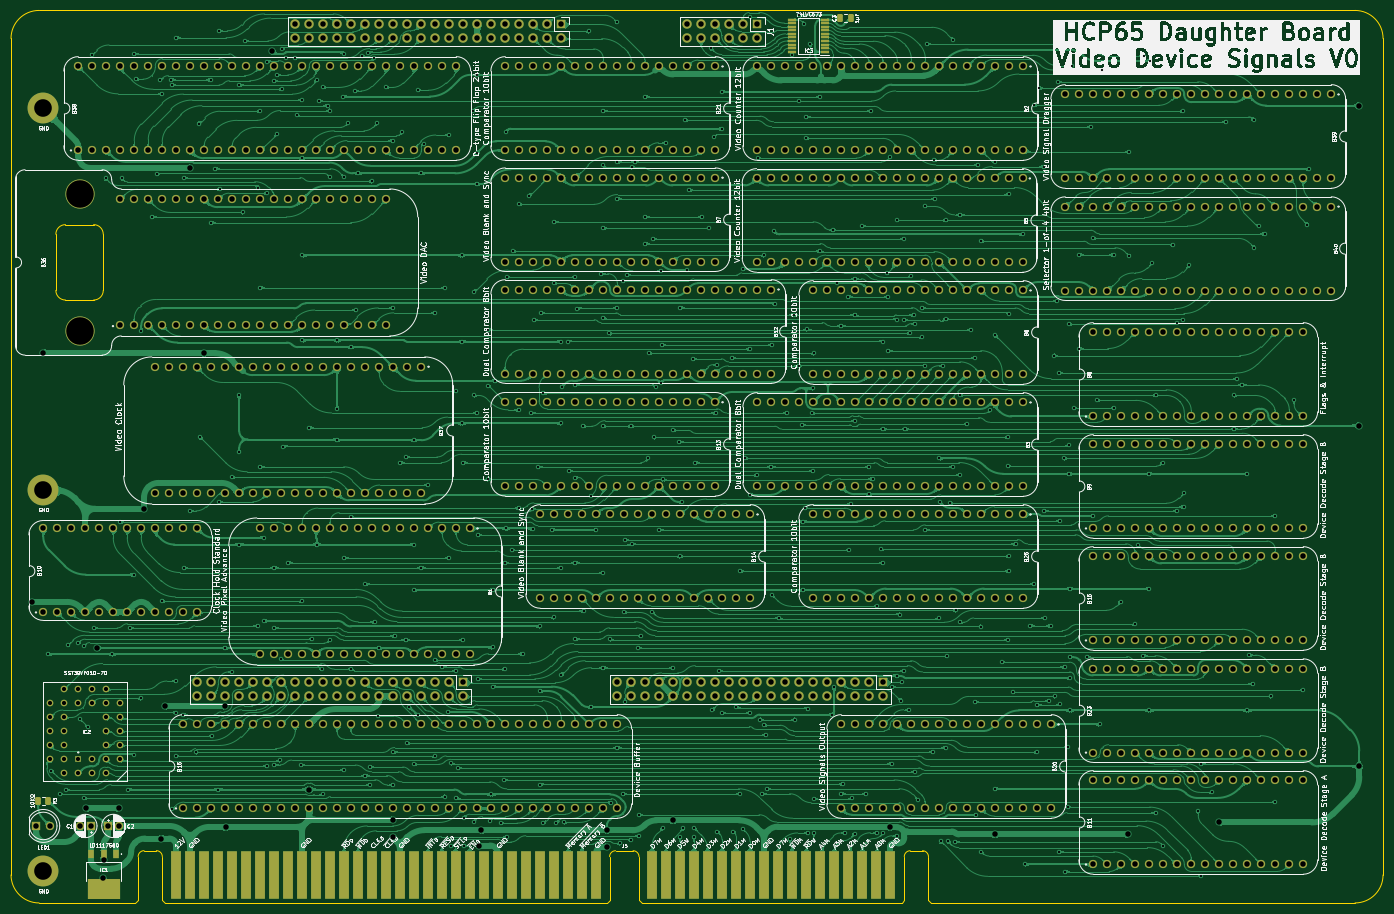
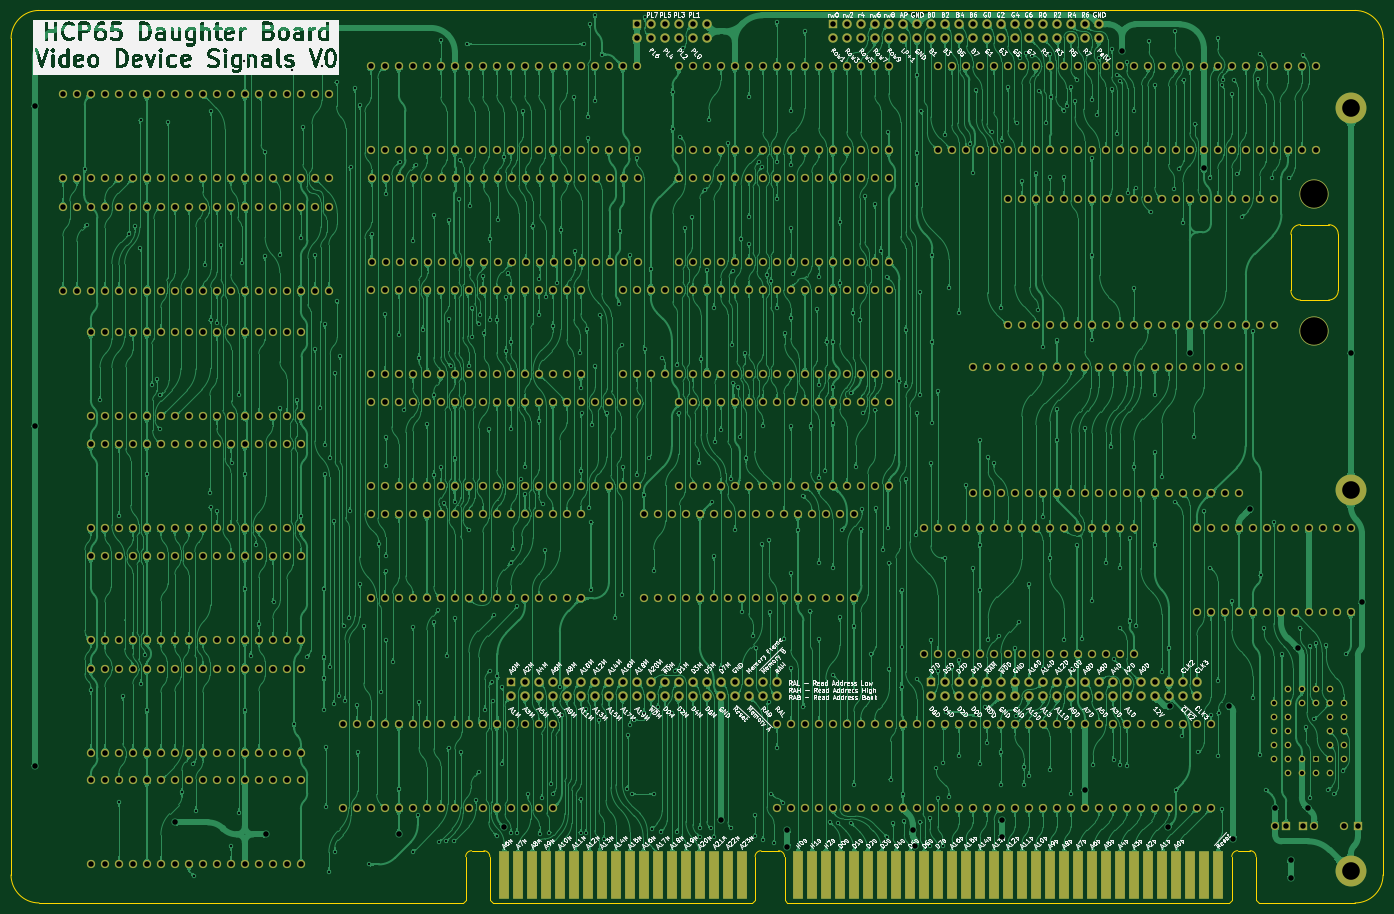
Circuit board: 9 layer files. Board 248.9 x 161.9 mm.
- bottom_copper: Video Board - Signals-B_Cu.gbl (1908852 bytes)
- bottom_mask: Video Board - Signals-B_Mask.gbs (27661 bytes)
- bottom_silk: Video Board - Signals-B_Silkscreen.gbo (372554 bytes)
- outline: Video Board - Signals-Edge_Cuts.gm1 (2826 bytes)
- top_copper: Video Board - Signals-F_Cu.gtl (1539068 bytes)
- top_mask: Video Board - Signals-F_Mask.gts (29296 bytes)
- top_silk: Video Board - Signals-F_Silkscreen.gto (458735 bytes)
- drill: Video Board - Signals-NPTH.drl (404 bytes)
- drill: Video Board - Signals-PTH.drl (24249 bytes)

=== bottom_copper: Video Board - Signals-B_Cu.gbl (1908852 bytes, source omitted) ===
=== bottom_mask: Video Board - Signals-B_Mask.gbs (27661 bytes, source omitted) ===
=== bottom_silk: Video Board - Signals-B_Silkscreen.gbo (372554 bytes, source omitted) ===
=== outline: Video Board - Signals-Edge_Cuts.gm1 ===
%TF.GenerationSoftware,KiCad,Pcbnew,9.0.7-9.0.7~ubuntu24.04.1*%
%TF.CreationDate,2026-01-23T16:16:54+02:00*%
%TF.ProjectId,Video Board - Signals,56696465-6f20-4426-9f61-7264202d2053,V0*%
%TF.SameCoordinates,Original*%
%TF.FileFunction,Profile,NP*%
%FSLAX46Y46*%
G04 Gerber Fmt 4.6, Leading zero omitted, Abs format (unit mm)*
G04 Created by KiCad (PCBNEW 9.0.7-9.0.7~ubuntu24.04.1) date 2026-01-23 16:16:54*
%MOMM*%
%LPD*%
G01*
G04 APERTURE LIST*
%TA.AperFunction,Profile*%
%ADD10C,0.100000*%
%TD*%
G04 APERTURE END LIST*
D10*
X213868000Y-4445001D02*
X136962000Y-4445000D01*
X-29972000Y635000D02*
X-29980000Y152400000D01*
X-29980000Y152400000D02*
G75*
G02*
X-24900000Y157480000I5080002J-2D01*
G01*
X213868000Y157480000D02*
G75*
G02*
X218948000Y152400000I0J-5080000D01*
G01*
X218948000Y634999D02*
G75*
G02*
X213868000Y-4445000I-5080000J1D01*
G01*
X218948000Y634999D02*
X218948000Y152400000D01*
X213867999Y157480000D02*
X-24900000Y157480000D01*
X-7416800Y-4445000D02*
X-24892000Y-4445000D01*
X-24892000Y-4445000D02*
G75*
G02*
X-29972000Y635000I2J5080002D01*
G01*
%TO.C,J5*%
X-6916800Y3968000D02*
X-6916800Y-3945000D01*
X-6916800Y-3945000D02*
X-7416800Y-4445000D01*
X-3606800Y5034799D02*
X-5839752Y5034799D01*
X-2529752Y3968000D02*
X-2529752Y-3945000D01*
X-2529752Y-3945000D02*
X-2029752Y-4445000D01*
X78123248Y-4445000D02*
X-2029752Y-4445000D01*
X78623248Y3955000D02*
X78623248Y-3945000D01*
X78623248Y-3945000D02*
X78123248Y-4445000D01*
X79700296Y5021799D02*
X82880200Y5021799D01*
X83957248Y3955000D02*
X83957248Y-3945000D01*
X83957248Y-3945000D02*
X84457248Y-4445000D01*
X131582248Y-4445000D02*
X84457248Y-4445000D01*
X132082248Y3955000D02*
X132082248Y-3945000D01*
X132082248Y-3945000D02*
X131582248Y-4445000D01*
X133159296Y5021799D02*
X135392248Y5021799D01*
X136469296Y3955000D02*
X136469296Y-3945000D01*
X136469296Y-3945000D02*
X136969296Y-4445000D01*
X-6916800Y3968000D02*
G75*
G02*
X-5839752Y5034799I1071932J-5133D01*
G01*
X-3606800Y5034799D02*
G75*
G02*
X-2529751Y3968000I5130J-1071919D01*
G01*
X78623248Y3955000D02*
G75*
G02*
X79700296Y5021852I1071952J-5100D01*
G01*
X82880200Y5021799D02*
G75*
G02*
X83957199Y3955000I5100J-1071899D01*
G01*
X132082248Y3955000D02*
G75*
G02*
X133159296Y5021852I1071952J-5100D01*
G01*
X135392248Y5021799D02*
G75*
G02*
X136469299Y3955000I5152J-1071899D01*
G01*
%TO.C,B36*%
X-21844000Y106680000D02*
X-21844000Y116877381D01*
X-20103381Y118618000D02*
X-14986000Y118618000D01*
X-20103381Y104939381D02*
X-14986000Y104939381D01*
X-13245381Y116877381D02*
X-13245381Y106680000D01*
X-21844000Y116877381D02*
G75*
G02*
X-20103381Y118618000I1740640J-21D01*
G01*
X-20103381Y104939381D02*
G75*
G02*
X-21844009Y106680000I21J1740649D01*
G01*
X-14986000Y118618000D02*
G75*
G02*
X-13245390Y116877381I-30J-1740640D01*
G01*
X-13245381Y106680000D02*
G75*
G02*
X-14986000Y104939381I-1740649J30D01*
G01*
%TD*%
M02*

=== top_copper: Video Board - Signals-F_Cu.gtl (1539068 bytes, source omitted) ===
=== top_mask: Video Board - Signals-F_Mask.gts (29296 bytes, source omitted) ===
=== top_silk: Video Board - Signals-F_Silkscreen.gto (458735 bytes, source omitted) ===
=== drill: Video Board - Signals-NPTH.drl ===
M48
; DRILL file {KiCad 9.0.7-9.0.7~ubuntu24.04.1} date 2026-01-23T16:16:51+0200
; FORMAT={-:-/ absolute / metric / decimal}
; #@! TF.CreationDate,2026-01-23T16:16:51+02:00
; #@! TF.GenerationSoftware,Kicad,Pcbnew,9.0.7-9.0.7~ubuntu24.04.1
; #@! TF.FileFunction,NonPlated,1,2,NPTH
FMAT,2
METRIC
; #@! TA.AperFunction,NonPlated,NPTH,ComponentDrill
T1C5.000
%
G90
G05
T1
X-17.526Y124.26
X-17.526Y99.26
M30

=== drill: Video Board - Signals-PTH.drl (24249 bytes, source omitted) ===
